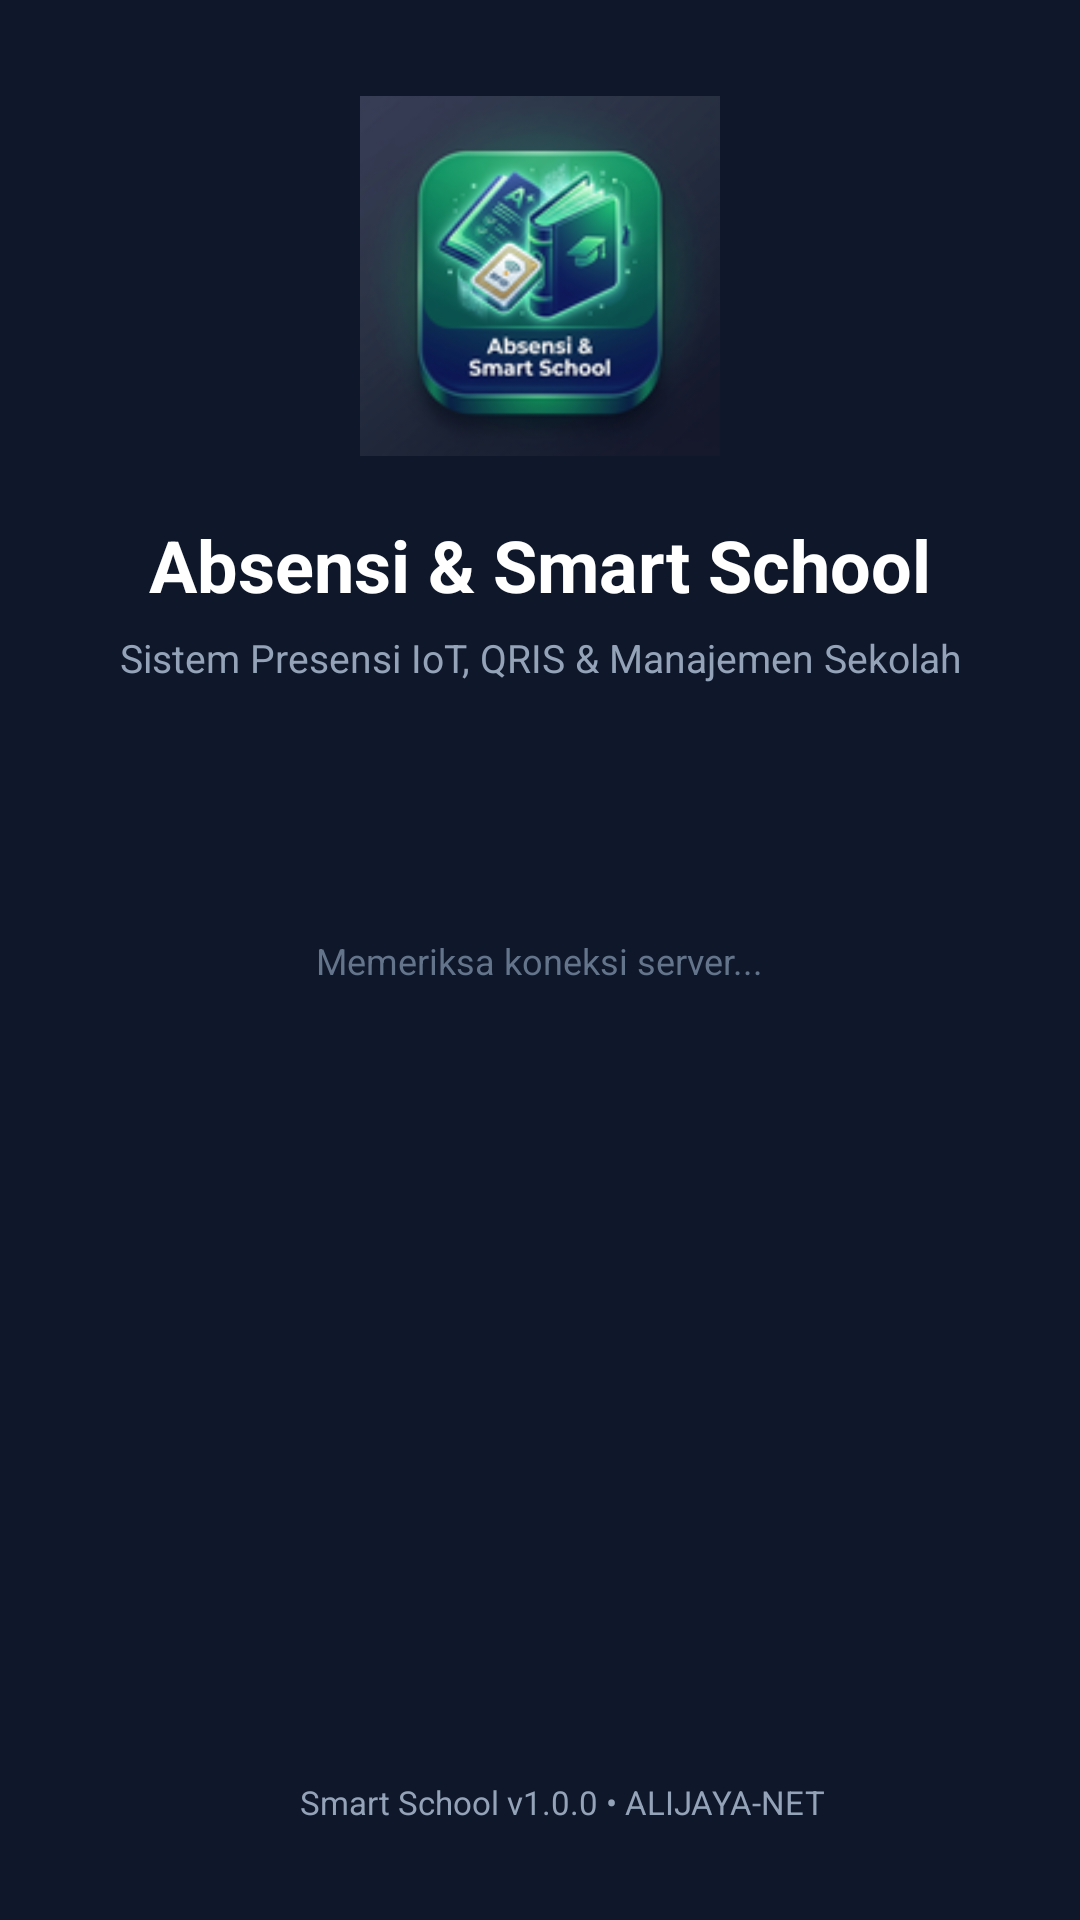

Layout XML and referenced resources for this Android screen:
<!-- AndroidManifest.xml: activity theme Theme.SmartSchool.Splash -->
<!-- res/layout/activity_splash.xml -->
<?xml version="1.0" encoding="utf-8"?>
<RelativeLayout xmlns:android="http://schemas.android.com/apk/res/android"
    android:layout_width="match_parent"
    android:layout_height="match_parent"
    android:background="@color/navy_dark"
    android:gravity="center"
    android:padding="32dp">

    <LinearLayout
        android:layout_width="wrap_content"
        android:layout_height="wrap_content"
        android:gravity="center"
        android:orientation="vertical">

        <ImageView
            android:id="@+id/ivLogo"
            android:layout_width="120dp"
            android:layout_height="120dp"
            android:src="@mipmap/ic_launcher"
            android:contentDescription="@string/app_name" />

        <TextView
            android:id="@+id/tvAppName"
            android:layout_width="wrap_content"
            android:layout_height="wrap_content"
            android:layout_marginTop="20dp"
            android:text="@string/app_name"
            android:textColor="@android:color/white"
            android:textSize="24sp"
            android:textStyle="bold" />

        <TextView
            android:id="@+id/tvTagline"
            android:layout_width="wrap_content"
            android:layout_height="wrap_content"
            android:layout_marginTop="6dp"
            android:text="@string/app_tagline"
            android:textColor="@color/text_muted"
            android:textSize="13sp"
            android:gravity="center" />

        <ProgressBar
            android:id="@+id/progressBar"
            android:layout_width="36dp"
            android:layout_height="36dp"
            android:layout_marginTop="36dp"
            android:indeterminateTint="@color/accent" />

        <TextView
            android:id="@+id/tvStatus"
            android:layout_width="wrap_content"
            android:layout_height="wrap_content"
            android:layout_marginTop="12dp"
            android:text="Memeriksa koneksi server..."
            android:textColor="@color/text_secondary"
            android:textSize="12sp" />
    </LinearLayout>

    <TextView
        android:layout_width="wrap_content"
        android:layout_height="wrap_content"
        android:layout_alignParentBottom="true"
        android:layout_centerHorizontal="true"
        android:text="Smart School v1.0.0 • ALIJAYA-NET"
        android:textColor="@color/text_muted"
        android:textSize="11sp" />
</RelativeLayout>
<!-- resources referenced by this layout -->
<resources>
  <color name="accent">#10B981</color>
  <color name="navy_dark">#0F172A</color>
  <color name="text_muted">#94A3B8</color>
  <color name="text_secondary">#64748B</color>
  <!-- mipmap ic_launcher: png bitmap (mipmap-xxhdpi, 28891 bytes) -->
  <string name="app_name">Absensi &amp; Smart School</string>
  <string name="app_tagline">Sistem Presensi IoT, QRIS &amp; Manajemen Sekolah</string>
  <style name="Theme.SmartSchool.Splash" parent="Theme.MaterialComponents.DayNight.NoActionBar">
          <item name="android:statusBarColor">@color/navy_dark</item>
          <item name="android:windowLightStatusBar" tools:targetApi="m">false</item>
          <item name="android:windowBackground">@color/navy_dark</item>
      </style>
</resources>
